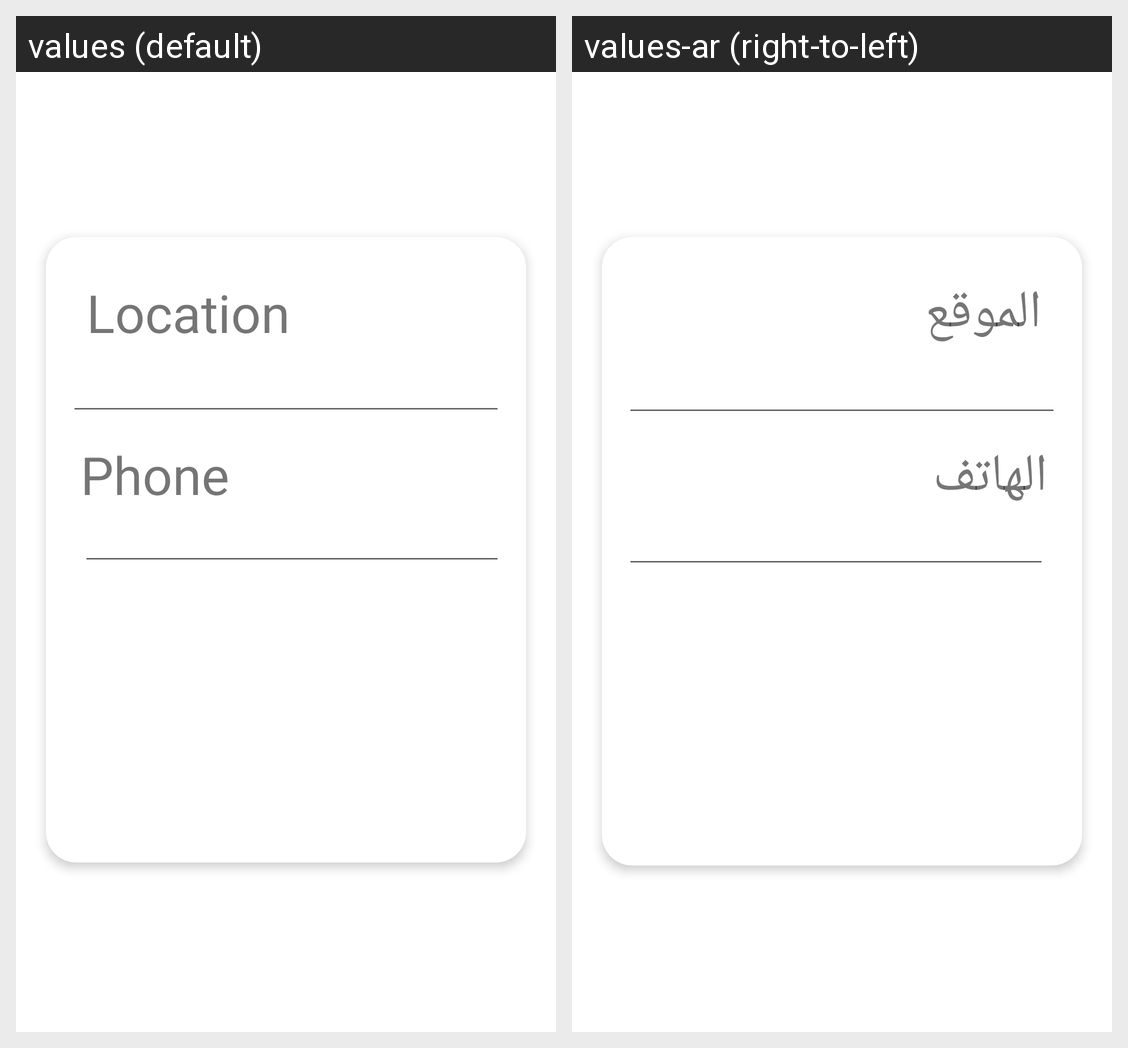

This grid shows one Android layout under two languages. Give, for every string resource on the screen, its name, the default text and each shown locale's text.
Android screen res/layout/fragment_second__order_.xml rendered under 2 locales, left to right: values (default), values-ar (right-to-left). Device: Nexus 5 (rendered at 1080×1920; each locale shown at half size, 540×960, under a caption strip naming it); theme Theme.Fixawy.
Strings drawn on this screen, with the default value and each locale's value (text and hints the layout hard-codes, and strings that could not be matched under every locale, appear in the picture but are not listed):

Location
  values: Location
  values-ar: الموقع

Phone
  values: Phone
  values-ar: الهاتف
